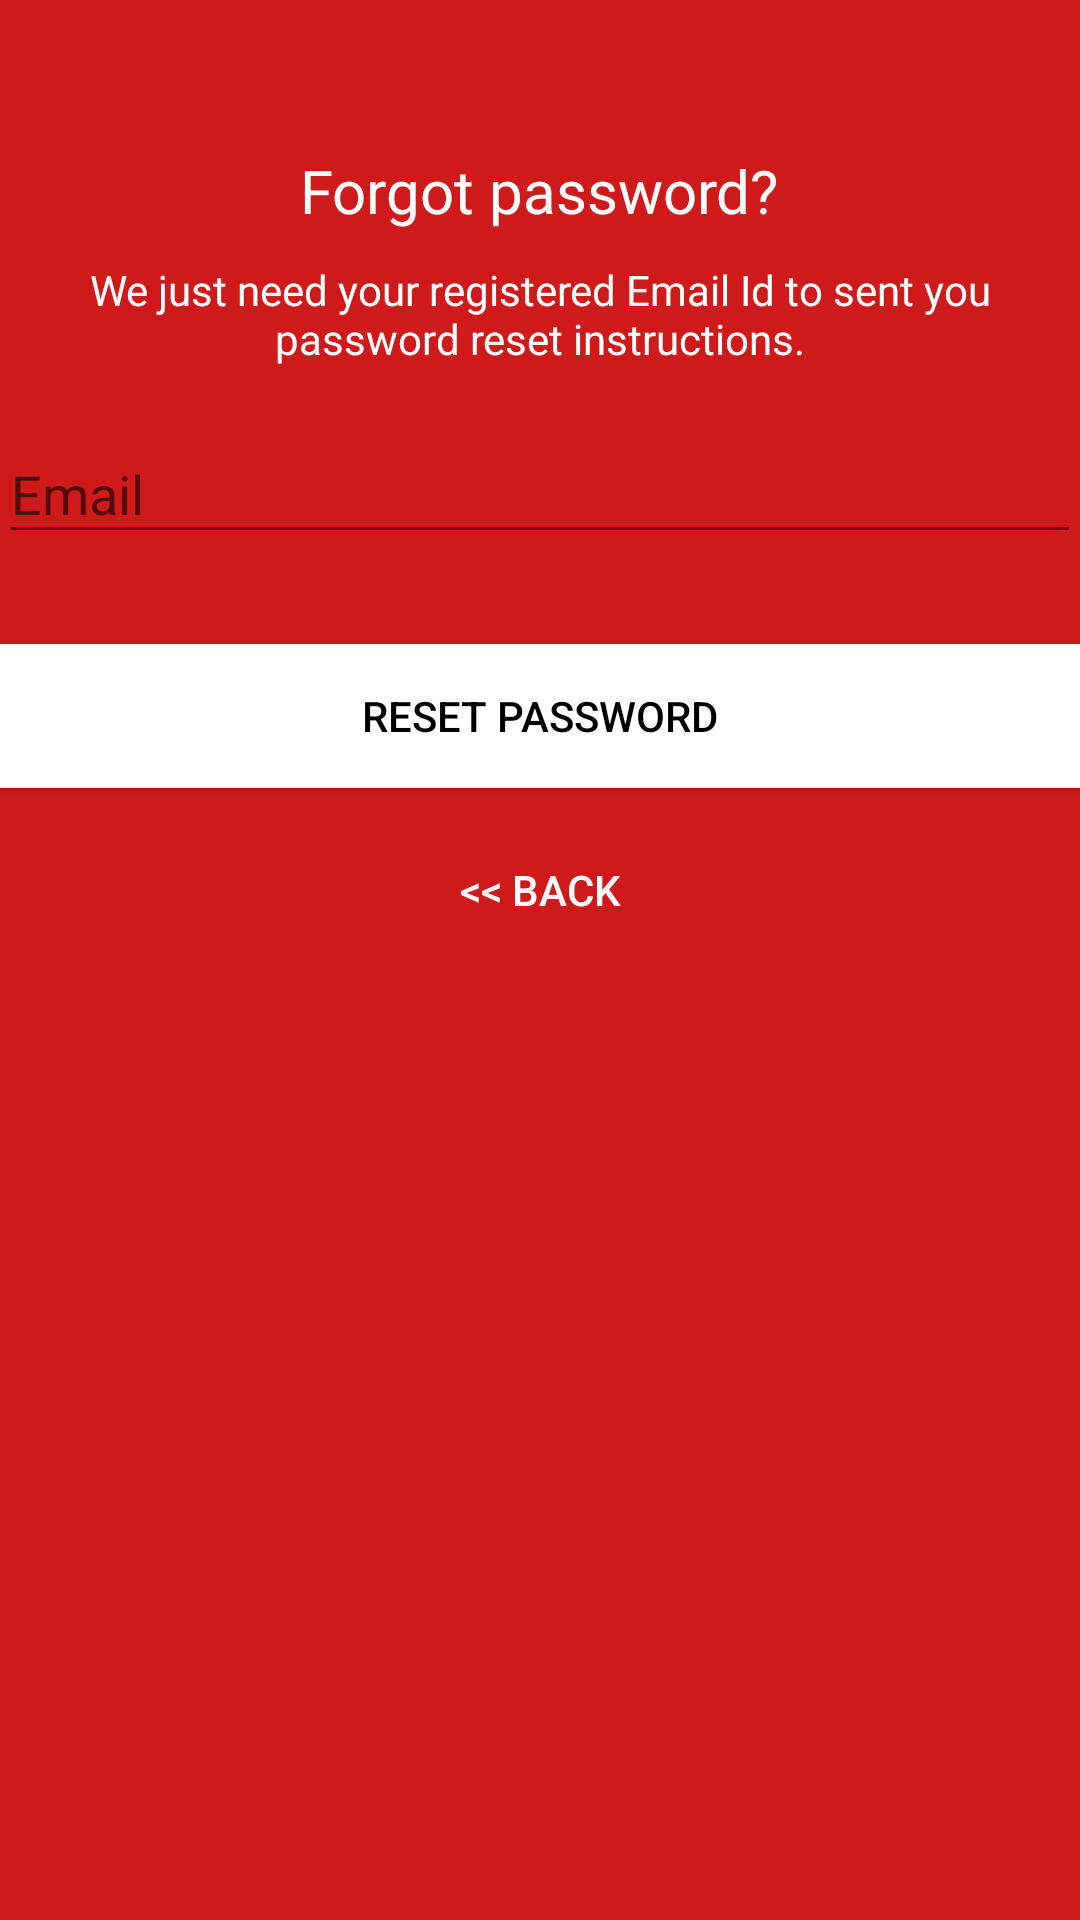

This screen was rendered from an Android layout file. Write that file and the resources it references.
<!-- AndroidManifest.xml: application theme AppTheme -->
<!-- res/layout/activity_reset_password.xml -->
<?xml version="1.0" encoding="utf-8"?>
<android.support.design.widget.CoordinatorLayout xmlns:android="http://schemas.android.com/apk/res/android"
    xmlns:app="http://schemas.android.com/apk/res-auto"
    xmlns:tools="http://schemas.android.com/tools"
    android:layout_width="match_parent"
    android:layout_height="match_parent"
    android:layout_gravity="center"
    android:background="@color/primary_color"
    android:fitsSystemWindows="true"
    tools:context="com.example.himanshu.springlrdemo1.MainActivity">

    <LinearLayout
        android:layout_width="fill_parent"
        android:layout_height="wrap_content"
        android:layout_marginTop="30dp"
        android:gravity="center"
        android:orientation="vertical"
        android:padding="@dimen/activity_horizontal_margin">


        <ImageView
            android:layout_width="@dimen/logo_w_h"
            android:layout_height="@dimen/logo_w_h"
            android:layout_gravity="center_horizontal"
            android:layout_marginBottom="10dp"
            android:src="@drawable/ic_error_black_24dp" />

        <TextView
            android:layout_width="wrap_content"
            android:layout_height="wrap_content"
            android:layout_gravity="center_horizontal"
            android:padding="10dp"
            android:text="@string/lbl_forgot_password"
            android:textColor="@android:color/white"
            android:textSize="20dp" />

        <TextView
            android:layout_width="wrap_content"
            android:layout_height="wrap_content"
            android:layout_marginBottom="10dp"
            android:gravity="center_horizontal"
            android:padding="@dimen/activity_horizontal_margin"
            android:text="@string/forgot_password_msg"
            android:textColor="@android:color/white"
            android:textSize="14dp" />

        <android.support.design.widget.TextInputLayout
            android:layout_width="match_parent"
            android:layout_height="wrap_content">

            <EditText
                android:id="@+id/email"
                android:layout_width="match_parent"
                android:layout_height="wrap_content"
                android:layout_marginBottom="10dp"
                android:layout_marginTop="20dp"
                android:hint="@string/hint_email"
                android:inputType="textEmailAddress"
                android:textColor="@android:color/white"
                android:textColorHint="@android:color/white" />
        </android.support.design.widget.TextInputLayout>

        

        <Button
            android:id="@+id/btn_reset_password"
            android:layout_width="fill_parent"
            android:layout_height="wrap_content"
            android:layout_marginTop="20dip"
            android:background="@color/white"
            android:text="@string/btn_reset_password"
            android:textColor="@android:color/black" />

        <Button
            android:id="@+id/btn_back"
            android:layout_width="wrap_content"
            android:layout_height="wrap_content"
            android:layout_marginTop="10dp"
            android:background="@null"
            android:text="@string/btn_back"
            android:textColor="@color/white" />

    </LinearLayout>

    <ProgressBar
        android:id="@+id/progressBar"
        android:layout_width="30dp"
        android:layout_height="30dp"
        android:layout_gravity="center|bottom"
        android:layout_marginBottom="20dp"
        android:visibility="gone" />
</android.support.design.widget.CoordinatorLayout>
<!-- resources referenced by this layout -->
<resources>
  <color name="primary_color">#ebca0707</color>
  <color name="white">#ffffff</color>
  <!-- drawable ic_error_black_24dp (drawable) -->
  <vector android:height="240dp" android:viewportHeight="24.0"
      android:viewportWidth="24.0" android:width="240dp" xmlns:android="http://schemas.android.com/apk/res/android">
      <path android:fillColor="#FFFF" android:pathData="M12,2C6.48,2 2,6.48 2,12s4.48,10 10,10 10,-4.48 10,-10S17.52,2 12,2zM13,17h-2v-2h2v2zM13,13h-2L11,7h2v6z"/>
  </vector>
  <string name="btn_back">&lt;&lt; Back</string>
  <string name="btn_reset_password">Reset Password</string>
  <string name="forgot_password_msg">We just need your registered Email Id to sent you password reset instructions.</string>
  <string name="hint_email">Email</string>
  <string name="lbl_forgot_password">Forgot password?</string>
  <style name="AppTheme" parent="Theme.AppCompat.Light.DarkActionBar">
          
          <item name="colorPrimary">@color/primary_color</item>
          <item name="colorPrimaryDark">@color/dark_primary_color</item>
          <item name="colorAccent">@color/accent_color</item>
      </style>
  <color name="dark_primary_color">#B71C1C</color>
  <color name="accent_color">#ffff</color>
</resources>
